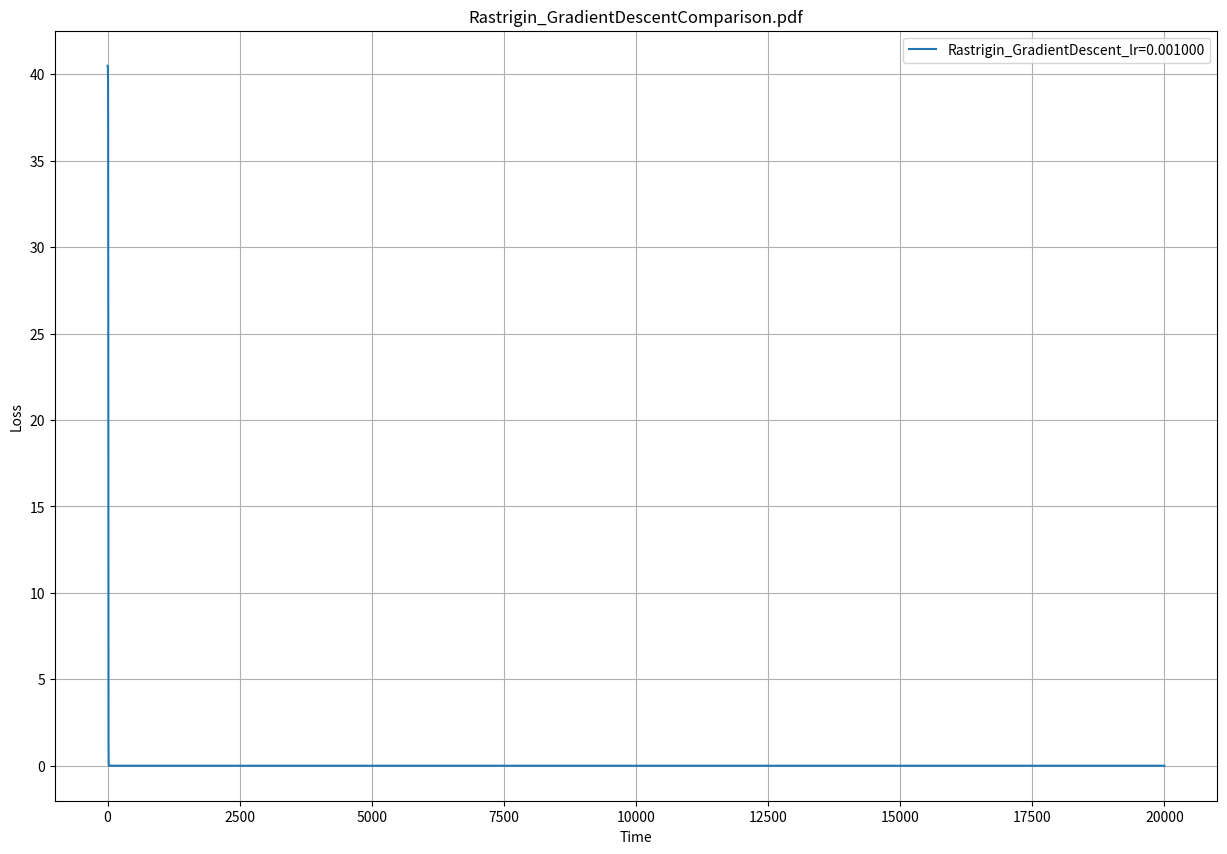

Write the Python code that produced this figure. (Note: this script raises an exception after producing the figure.)
import math

import matplotlib.pyplot as plt
import numpy as np

"""
    Created by Mohsen Naghipourfar on 11/2/18.
    Email : mn7697np@gmail.com or naghipourfar@ce.sharif.edu
    Website: http://ce.sharif.edu/~naghipourfar
    Github: https://github.com/naghipourfar
    Skype: mn7697np
"""


def rastrigin(x, y):
    return 20 + (x ** 2) + (y ** 2) - (10 * math.cos(2 * math.pi * x)) - (10 * math.cos(2 * math.pi * y))


def rastrigin_gradient_x(x, y):
    return (2 * x) + (20 * math.pi * math.sin(2 * math.pi * x))


def rastrigin_gradient_y(x, y):
    return (2 * y) + (20 * math.pi * math.sin(2 * math.pi * y))


def rastrigin_hessian(x, y):
    return np.array([[2 + 40 * (math.pi ** 2) * math.cos(2 * math.pi * x), 0],
                     [0, 2 + 40 * (math.pi ** 2) * math.cos(2 * math.pi * y)]])


def ackley(x, y):
    return -20 * math.exp(-0.2 * math.sqrt(0.5 * ((x ** 2) + (y ** 2)))) - math.exp(
        math.cos(2 * math.pi * x) + math.cos(2 * math.pi * y)) + math.exp(1) + 20


def ackley_gradient_x(x, y):
    return (2 * x / math.sqrt(0.5 * ((x ** 2) + (y ** 2)))) * math.exp(-0.2 * math.sqrt(0.5 * ((x ** 2) + (y ** 2)))) + \
           2 * math.pi * math.sin(2 * math.pi * x) * math.exp(math.cos(2 * math.pi * x) + math.cos(2 * math.pi * y))


def ackley_gradient_y(x, y):
    return (2 * y / math.sqrt(0.5 * ((x ** 2) + (y ** 2)))) * math.exp(-0.2 * math.sqrt(0.5 * ((x ** 2) + (y ** 2)))) + \
           2 * math.pi * math.sin(2 * math.pi * y) * math.exp(math.cos(2 * math.pi * x) + math.cos(2 * math.pi * y))


def d2ackley_dx2(x, y):
    expr_1 = math.sqrt(0.5 * ((x ** 2) + (y ** 2)))
    expr_2 = math.cos(2 * math.pi * x) + math.cos(2 * math.pi * y)
    A = math.exp(-0.2 * expr_1)
    B = math.exp(expr_2)
    return -20 * A * ((-0.1 * x / expr_1) ** 2) + 2 * A * (expr_1 - ((x ** 2) / (2 * expr_1))) / (expr_1 ** 2) + 4 * (
            math.pi ** 2) * math.cos(2 * math.pi * x) * B - 4 * (math.pi ** 2) * (
                   math.sin(2 * math.pi * x) ** 2) * B


def d2ackley_dxdy(x, y):
    expr_1 = math.sqrt(0.5 * ((x ** 2) + (y ** 2)))
    expr_2 = math.cos(2 * math.pi * x) + math.cos(2 * math.pi * y)
    A = math.exp(-0.2 * expr_1)
    B = math.exp(expr_2)
    return -20 * A * (-0.1 * x / expr_1) * (-0.1 * y / expr_1) - 20 * A * (-0.1 * x * y / (2 * (expr_1 ** 3))) - 4 * (
            math.pi ** 2) * math.sin(2 * math.pi * x) * math.sin(2 * math.pi * y) * B


def d2ackley_dydx(x, y):
    return d2ackley_dxdy(x, y)


def d2ackley_dy2(x, y):
    return d2ackley_dx2(y, x)


def ackley_hessian(x, y):
    return np.array([[d2ackley_dx2(x, y), d2ackley_dxdy(x, y)],
                     [d2ackley_dydx(x, y), d2ackley_dy2(x, y)]])


def dA_dx(x, y):
    expr = math.sqrt(0.5 * ((x ** 2) + (y ** 2)))
    return math.exp(-0.2 * expr) * -0.2 * (x / (2 * expr))


def dA_dy(x, y):
    expr = math.sqrt(0.5 * ((x ** 2) + (y ** 2)))
    return math.exp(-0.2 * expr) * -0.2 * (y / (2 * expr))


def dB_dx(x, y):
    B = math.exp(math.cos(2 * math.pi * x) + math.cos(2 * math.pi * y))
    return -2 * math.pi * math.sin(2 * math.pi * x) * B


def dB_dy(x, y):
    B = math.exp(math.cos(2 * math.pi * x) + math.cos(2 * math.pi * y))
    return -2 * math.pi * math.sin(2 * math.pi * y) * B


def levi(x, y):
    return (math.sin(3 * math.pi * x) ** 2) + (((x - 1) ** 2) * (1 + (math.sin(3 * math.pi * y) ** 2))) + (
            ((y - 1) ** 2) * (1 + (math.sin(2 * math.pi * y) ** 2)))


def levi_gradient_x(x, y):
    return 3 * math.pi * math.sin(6 * math.pi * x) + (2 * (x - 1) * (1 + (math.sin(3 * math.pi * y) ** 2)))


def levi_gradient_y(x, y):
    return (3 * math.pi * ((x - 1) ** 2) * math.sin(6 * math.pi * y)) + \
           (2 * (y - 1) * (1 + (math.sin(3 * math.pi * y) ** 2))) + \
           (((y - 1) ** 2) * 2 * math.pi * math.sin(4 * math.pi * y))


def levi_hessian(x, y):
    pi = math.pi
    return np.array([[18 * (pi ** 2) * math.cos(6 * pi * x) + 2 * (1 + math.sin(3 * pi * y) ** 2),
                      2 * (x - 1) * (3 * pi * math.sin(6 * pi * y))],
                     [2 * (x - 1) * (3 * pi * math.sin(6 * pi * y)),
                      18 * (pi ** 2) * ((x - 1) ** 2) * math.cos(6 * pi * y) + 2 * (
                              1 + math.sin(2 * pi * y) ** 2) + 2 * (y - 1) * (2 * pi * math.sin(4 * pi * y)) + 2 * (
                              y - 1) * (2 * pi * math.sin(4 * pi * y)) + ((y - 1) ** 2) * (
                              8 * (pi ** 2) * math.cos(4 * pi * y))]])


def bukin(x, y):
    return 100 * math.sqrt(abs(y - (0.01 * (x ** 2)))) + 0.01 * abs(x + 10)


def bukin_gradient_x(x, y):
    return (sign(0.01 * x ** 2 - y) * x / math.sqrt(abs(y - 0.01 * x ** 2))) + 0.01 * sign(x + 10)


def bukin_gradient_y(x, y):
    return 50 * sign(y - 0.01 * x ** 2) / math.sqrt(abs(y - 0.01 * x ** 2))


def bukin_hessian(x, y):
    expr = y - 0.01 * (x ** 2)
    return np.array([[-1 * (math.sqrt(abs(expr)) + ((x ** 2) * sign(expr) / math.sqrt(abs(expr)))) * sign(expr) / abs(
        expr), -1 * x * sign(expr) * (-1 * sign(expr) / (2 * math.sqrt(abs(expr) ** 3)))],
                     [50 * sign(expr) * (0.01 * x * sign(expr) / math.sqrt(abs(expr) ** 3)),
                      50 * sign(expr) * (-1 * sign(expr) / (2 * math.sqrt(abs(expr) ** 3)))]], dtype=np.float64)


def n_d_rastrigin(X):
    return 20 + sum([x ** 2 - 10 * math.cos(2 * math.pi * x) for x in X])


def n_d_rastrigin_gradient(X, idx):
    return 2 * X[idx] + 20 * math.pi * math.sin(2 * math.pi * X[idx])


def n_d_rastrigin_hessian(X):
    H = np.zeros(shape=(len(X), len(X)))
    for i in range(len(X)):
        H[i, i] = 2 + 40 * (math.pi ** 2) * math.cos(2 * math.pi * X[i])
    return H


def sign(x):
    if x >= 0:
        return 1
    else:
        return -1


class GradientDescent(object):
    def __init__(self, loss, loss_gradients, learning_rate=0.01):
        self.loss = loss
        self.loss_gradients = loss_gradients
        self.learning_rate = learning_rate
        self.n_variables = len(loss_gradients)

    def get_next_point(self, start_point, n_epochs=250):
        new_point = [0 for _ in range(self.n_variables)]
        for i in range(n_epochs):
            for j in range(self.n_variables):
                if self.loss == n_d_rastrigin:
                    new_point[j] = start_point[j] - self.learning_rate * self.loss_gradients[j](start_point, j)
                else:
                    new_point[j] = start_point[j] - self.learning_rate * self.loss_gradients[j](*start_point)
        if self.loss == n_d_rastrigin:
            return new_point, self.loss(new_point)
        return new_point, self.loss(*new_point)


class Nesterov(GradientDescent):
    def __init__(self, loss, loss_gradients, learning_rate=0.01, momentum=0.8):
        super().__init__(loss, loss_gradients, learning_rate)
        self.momentum = momentum
        self.velocity = np.random.normal(loc=0.0, scale=1e-3, size=self.n_variables)

    def get_next_point(self, start_point, n_epochs=250):
        new_point = [0 for _ in range(self.n_variables)]
        # velocity = np.random.normal(loc=0.0, scale=0.01, size=self.n_variables)
        for i in range(n_epochs):
            for j in range(self.n_variables):
                if self.loss == n_d_rastrigin:
                    self.velocity[j] = self.momentum * self.velocity[j] - self.learning_rate * self.loss_gradients[j](
                        start_point, j)
                    new_point[j] = start_point[j] + self.velocity[j]
                else:
                    self.velocity[j] = self.momentum * self.velocity[j] - self.learning_rate * self.loss_gradients[j](
                        *start_point)
                    new_point[j] = start_point[j] + self.velocity[j]
        if self.loss == n_d_rastrigin:
            return new_point, self.loss(new_point)
        return new_point, self.loss(*new_point)


class RMSProp(GradientDescent):
    def __init__(self, loss, loss_gradients, learning_rate=0.01, decay_rate=0.9, delta=1e-6):
        super().__init__(loss, loss_gradients, learning_rate)
        self.decay_rate = decay_rate
        self.delta = delta

    def get_next_point(self, start_point, n_epochs=250):
        new_point = [0 for _ in range(self.n_variables)]
        r = np.zeros(shape=self.n_variables)
        for i in range(n_epochs):
            for j in range(self.n_variables):
                if self.loss == n_d_rastrigin:
                    r[j] = self.decay_rate * r[j] + (1 - self.decay_rate) * self.loss_gradients[j](start_point, j) ** 2
                    delta_theta = -1 * (self.learning_rate / math.sqrt(self.delta + r[j])) * self.loss_gradients[j](
                        start_point, j)
                    new_point[j] = start_point[j] + delta_theta
                else:
                    r[j] = self.decay_rate * r[j] + (1 - self.decay_rate) * self.loss_gradients[j](*start_point) ** 2
                    delta_theta = -1 * (self.learning_rate / math.sqrt(self.delta + r[j])) * self.loss_gradients[j](
                        *start_point)
                    new_point[j] = start_point[j] + delta_theta
        if self.loss == n_d_rastrigin:
            return new_point, self.loss(new_point)
        return new_point, self.loss(*new_point)


class Adam(GradientDescent):
    def __init__(self, loss, loss_gradients, learning_rate=0.01, decay_rate_1=0.9, decay_rate_2=1e-6, delta=1e-8):
        super().__init__(loss, loss_gradients, learning_rate)
        self.decay_rate_1 = decay_rate_1
        self.decay_rate_2 = decay_rate_2
        self.delta = delta

    def get_next_point(self, start_point, n_epochs=250):
        new_point = [0 for _ in range(self.n_variables)]
        r = np.zeros(shape=self.n_variables)
        s = np.zeros(shape=self.n_variables)
        t = 0
        for i in range(n_epochs):
            t += 1
            for j in range(self.n_variables):
                if self.loss == n_d_rastrigin:
                    s[j] = self.decay_rate_1 * s[j] + (1 - self.decay_rate_1) * self.loss_gradients[j](start_point, j)
                    r[j] = self.decay_rate_2 * r[j] + (1 - self.decay_rate_2) * self.loss_gradients[j](start_point,
                                                                                                       j) ** 2
                    s_hat = s[j] / (1 - self.decay_rate_1 ** t)
                    r_hat = r[j] / (1 - self.decay_rate_2 ** t)
                    delta_theta = -1 * (self.learning_rate * s_hat / (self.delta + math.sqrt(r_hat))) * \
                                  self.loss_gradients[
                                      j](start_point, j)
                    new_point[j] = start_point[j] + delta_theta
                else:
                    s[j] = self.decay_rate_1 * s[j] + (1 - self.decay_rate_1) * self.loss_gradients[j](*start_point)
                    r[j] = self.decay_rate_2 * r[j] + (1 - self.decay_rate_2) * self.loss_gradients[j](
                        *start_point) ** 2
                    s_hat = s[j] / (1 - self.decay_rate_1 ** t)
                    r_hat = r[j] / (1 - self.decay_rate_2 ** t)
                    delta_theta = -1 * (self.learning_rate * s_hat / (self.delta + math.sqrt(r_hat))) * \
                                  self.loss_gradients[
                                      j](*start_point)
                    new_point[j] = start_point[j] + delta_theta
        if self.loss == n_d_rastrigin:
            return new_point, self.loss(new_point)
        return new_point, self.loss(*new_point)


class NewtonMethod(object):
    def __init__(self, loss, loss_gradients, loss_hessian, gamma=1e-2):
        self.gamma = gamma
        self.loss = loss
        self.loss_gradients = loss_gradients
        self.loss_hessian = loss_hessian
        self.n_variables = len(loss_gradients)

    def get_next_point(self, start_point, n_epochs=250):
        new_point = [0 for _ in range(self.n_variables)]
        for i in range(n_epochs):
            for j in range(self.n_variables):
                if self.loss == n_d_rastrigin:
                    new_point[j] = start_point[j] - self.gamma * np.linalg.inv(self.loss_hessian(start_point))[j, j] * \
                                   self.loss_gradients[j](start_point, j)
                else:
                    new_point[j] = start_point[j] - self.gamma * np.linalg.inv(self.loss_hessian(*start_point))[j, j] * \
                                   self.loss_gradients[j](*start_point)
        if self.loss == n_d_rastrigin:
            return new_point, self.loss(new_point)
        return new_point, self.loss(*new_point)


def visualize_optimization(loss_values, alg_name=None):
    plt.close("all")
    plt.figure(figsize=(15, 10))
    plt.title("Optimization Loss Convergence Comparison")
    for key, value in loss_values.items():
        plt.plot(value, label=key)
    # plt.xticks(np.arange(0, self.n_epochs + step, step), rotation=90)
    # plt.yticks(np.arange(0, results["train_loss"].max() + 2000, 2000))
    plt.ylabel("Loss")
    plt.xlabel("Time")
    plt.title(alg_name)
    plt.grid()
    plt.legend(loc="best")
    plt.savefig("./results/2/" + alg_name)


def run_optimization(opt_algorithm, start_point):
    point = start_point
    loss_values = []
    for i in range(20000):
        point, loss_value = opt_algorithm.get_next_point(point, n_epochs=1)
        loss_values.append(loss_value)
    return loss_values


if __name__ == '__main__':
    for loss_name in ["Rastrigin", "Ackley", "Levi", "Bukin", "n_D_Rastrigin"]:
        if loss_name == "Rastrigin":
            point = (0.5, 0.5)
            loss = rastrigin
            loss_gradients = [rastrigin_gradient_x, rastrigin_gradient_y]
            loss_hessian = rastrigin_hessian
        elif loss_name == "Ackley":
            point = (0.5, 0.5)
            loss = ackley
            loss_gradients = [ackley_gradient_x, ackley_gradient_y]
            loss_hessian = ackley_hessian
        elif loss_name == "Levi":
            point = (1.2, 1.2)
            loss = levi
            loss_gradients = [levi_gradient_x, levi_gradient_y]
            loss_hessian = levi_hessian
        elif loss_name == "Bukin":
            point = (-9.8, 0.8)
            loss = bukin
            loss_gradients = [bukin_gradient_x, bukin_gradient_y]
            loss_hessian = bukin_hessian
        elif loss_name == "n_D_Rastrigin":
            point = (0.5, 0.5, 0.5, 0.5)
            loss = n_d_rastrigin
            loss_gradients = [n_d_rastrigin_gradient, n_d_rastrigin_gradient, n_d_rastrigin_gradient,
                              n_d_rastrigin_gradient]
            loss_hessian = n_d_rastrigin_hessian
        loss_values = {}
        GDs = {}
        Nests = {}
        RMSs = {}
        Adams = {}
        NMs = {}
        for OptimizationAlgorithm in ["GradientDescent", "Nesterov", "RMSProp", "Adam", "NewtonMethod"]:
            for lr in [1e-3, 1e-5, 1e-6]:
                if OptimizationAlgorithm == "GradientDescent":
                    opt_alg = GradientDescent(loss, loss_gradients, learning_rate=lr)
                    GDs[loss_name + "_GradientDescent_lr=%f" % lr] = run_optimization(opt_alg, point)
                    visualize_optimization(GDs, loss_name + "_GradientDescentComparison.pdf")
                    print(loss_name + "_GradientDescent_lr=%f" % lr + " Finished!")
                elif OptimizationAlgorithm == "Nesterov":
                    for momentum in [0.7, 0.8, 0.9]:
                        opt_alg = Nesterov(loss, loss_gradients, learning_rate=lr, momentum=momentum)
                        Nests[loss_name + "_Nesterov_lr=%f_momentum=%.1f" % (lr, momentum)] = run_optimization(opt_alg,
                                                                                                               point)
                        visualize_optimization(Nests, loss_name + "_NesterovComparison.pdf")
                        print(loss_name + "_Nesterov_lr=%f_momentum=%.1f" % (lr, momentum) + " Finished!")
                elif OptimizationAlgorithm == "RMSProp":
                    for decay in [0.7, 0.8, 0.9]:
                        for delta in [1e-6, 1e-7, 1e-8]:
                            opt_alg = RMSProp(loss, loss_gradients, learning_rate=lr, decay_rate=decay, delta=delta)
                            RMSs[loss_name + "_RMSProp_lr=%f_decay=%.1f_delta=%.8f" % (
                            lr, decay, delta)] = run_optimization(
                                opt_alg, point)
                            visualize_optimization(RMSs, loss_name + "_RMSPropComparison.pdf")
                            print(loss_name + "_RMSProp_lr=%f_decay=%.1f_delta=%.8f" % (lr, decay, delta) + " Finished")
                elif OptimizationAlgorithm == "Adam":
                    for d1 in [0.8, 0.9]:
                        for d2 in [0.95, 0.99]:
                            opt_alg = Adam(loss, loss_gradients, learning_rate=lr, decay_rate_1=d1, decay_rate_2=d2,
                                           delta=1e-6)
                            Adams[
                                loss_name + "_Adam_lr=%f_decay1=%.1f_decay2=%.2f_delta=%f" % (
                                lr, d1, d2, 1e-6)] = run_optimization(
                                opt_alg, point)
                            visualize_optimization(Adams, loss_name + "_AdamComparison.pdf")
                            print(loss_name + "_Adam_lr=%f_decay1=%.1f_decay2=%.2f_delta=%f" % (
                            lr, d1, d2, 1e-6) + " Finished")
                elif OptimizationAlgorithm == "NewtonMethod":
                    for gamma in [1e-2, 1e-3, 1e-4]:
                        opt_alg = NewtonMethod(loss, loss_gradients, loss_hessian, gamma=gamma)
                        NMs[loss_name + "_NewtonMethod_gamma=%f" % gamma] = run_optimization(opt_alg, point)
                        visualize_optimization(NMs, loss_name + "_NewtonMethodComparison.pdf")
                        print(loss_name + "_NewtonMethod_gamma=%f" % gamma + " Finished!")

        for OptimizationAlgorithm in ["GradientDescent", "Nesterov", "RMSProp", "Adam", "NewtonMethod"]:
            if OptimizationAlgorithm == "GradientDescent":
                opt_alg = GradientDescent(loss, loss_gradients, learning_rate=1e-5)
                loss_values["GradientDescent"] = run_optimization(opt_alg, point)
            elif OptimizationAlgorithm == "Nesterov":
                opt_alg = Nesterov(loss, loss_gradients, learning_rate=1e-5, momentum=0.8)
                loss_values["Nesterov"] = run_optimization(opt_alg, point)
            elif OptimizationAlgorithm == "RMSProp":
                opt_alg = RMSProp(loss, loss_gradients, learning_rate=1e-3, decay_rate=0.8, delta=1e-6)
                loss_values["RMSProp"] = run_optimization(opt_alg, point)
            elif OptimizationAlgorithm == "Adam":
                opt_alg = Adam(loss, loss_gradients, learning_rate=1e-3, decay_rate_1=0.9, decay_rate_2=0.99,
                               delta=1e-6)
                loss_values["Adam"] = run_optimization(opt_alg, point)
            elif OptimizationAlgorithm == "NewtonMethod":
                if loss_name == "Bukin":
                    continue
                opt_alg = NewtonMethod(loss, loss_gradients, loss_hessian, gamma=1e-4)
                loss_values["NewtonMethod"] = run_optimization(opt_alg, point)
        visualize_optimization(loss_values, loss_name + "_OptimizationsComparsion.pdf")
        print(loss_name + " Comparison of All Optimization Algorithms are finished!")
        print("All plots are saved in ./results/2/")
